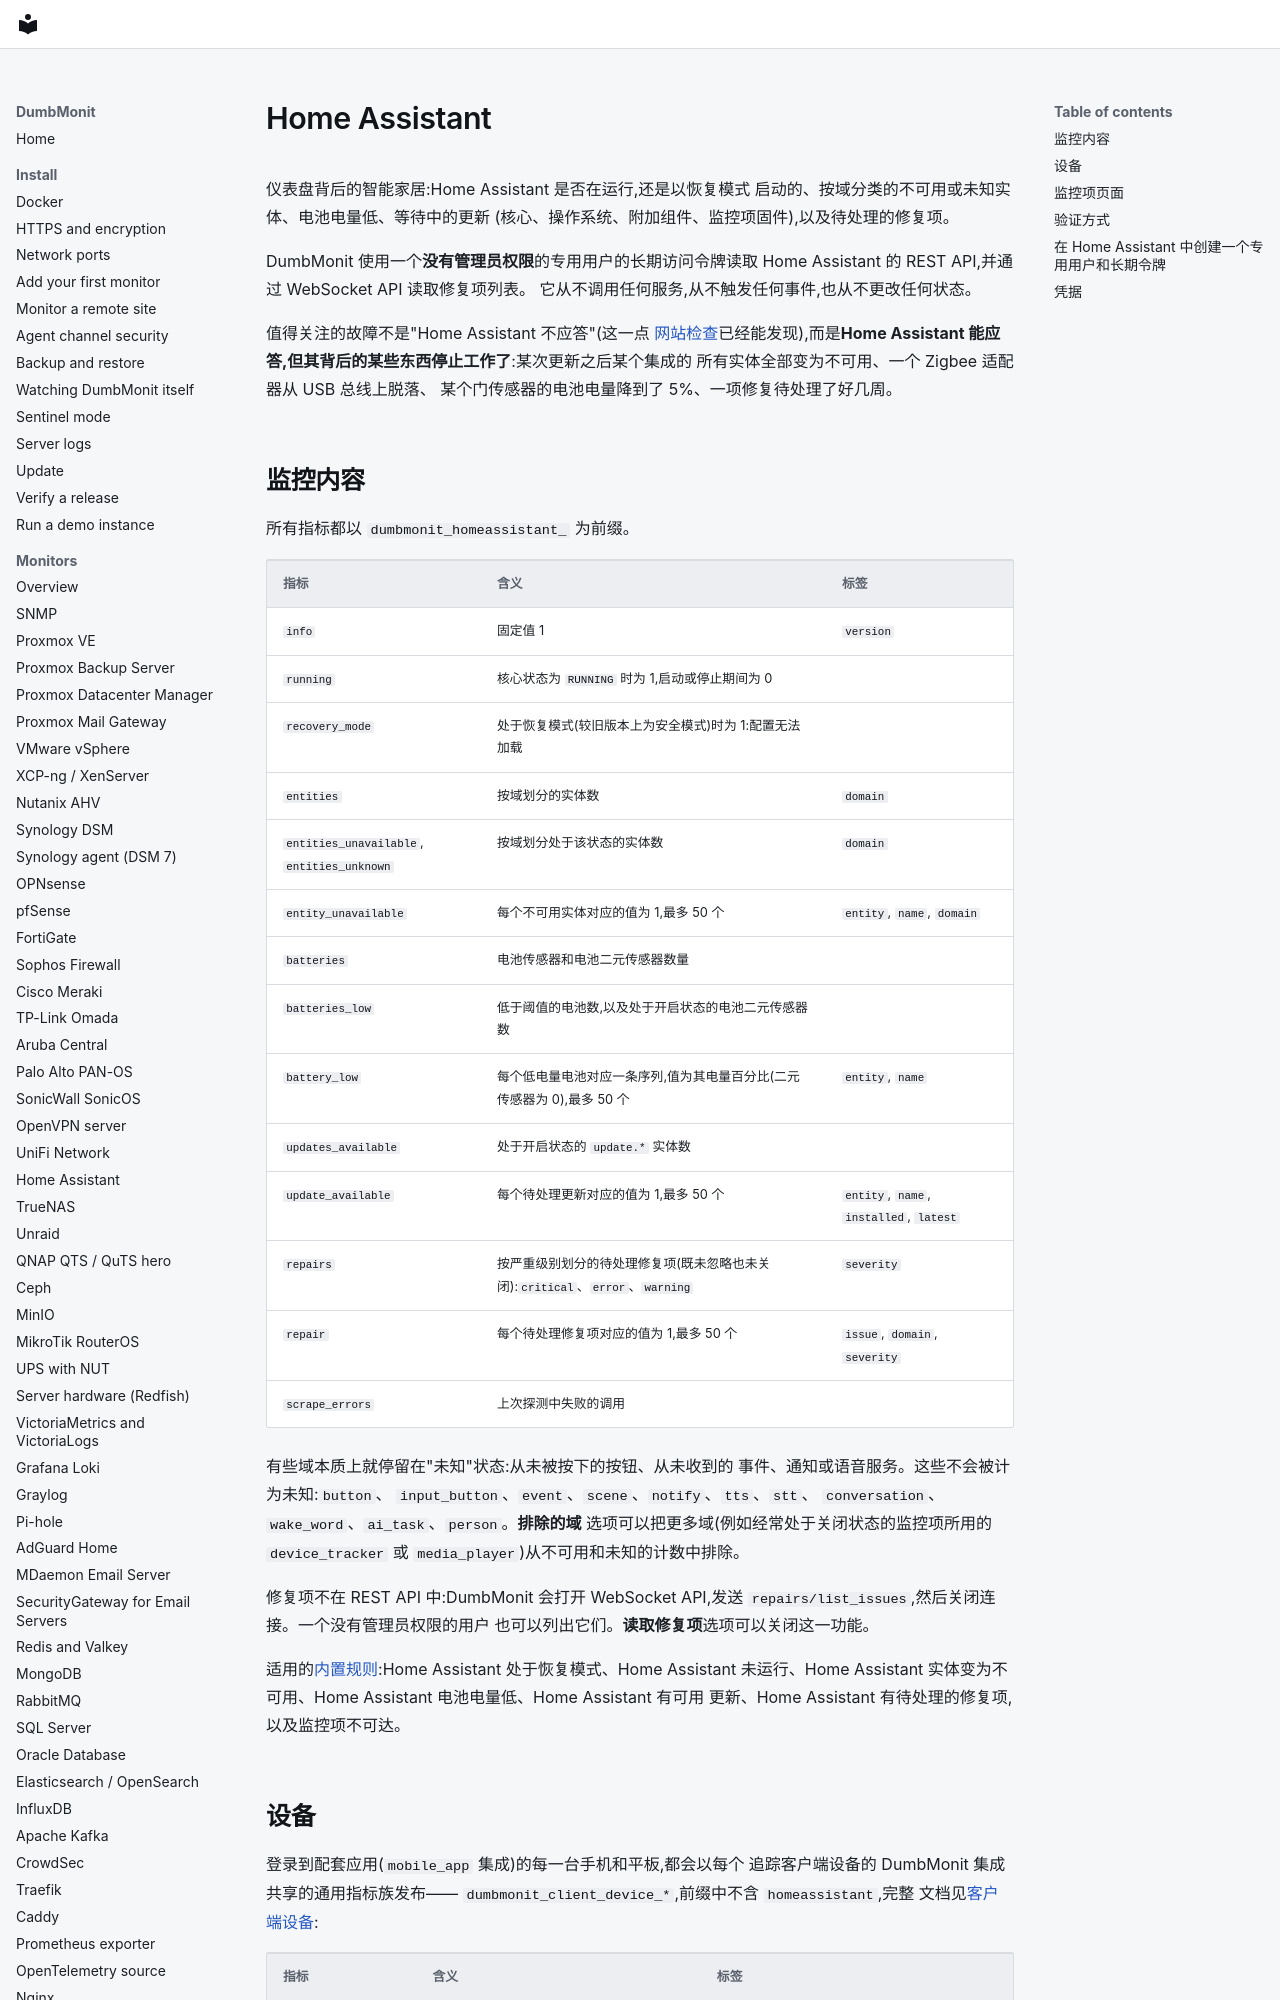

repository: laupernoe/dumbmonit · page: devices/homeassistant.zh-Hans/index.html · generator: mkdocs

# Home Assistant {#home-assistant}

仪表盘背后的智能家居:Home Assistant 是否在运行,还是以恢复模式
启动的、按域分类的不可用或未知实体、电池电量低、等待中的更新
(核心、操作系统、附加组件、监控项固件),以及待处理的修复项。

DumbMonit 使用一个**没有管理员权限**的专用用户的长期访问令牌读取
Home Assistant 的 REST API,并通过 WebSocket API 读取修复项列表。
它从不调用任何服务,从不触发任何事件,也从不更改任何状态。

值得关注的故障不是"Home Assistant 不应答"(这一点
[网站检查](services.md#http)已经能发现),而是**Home Assistant
能应答,但其背后的某些东西停止工作了**:某次更新之后某个集成的
所有实体全部变为不可用、一个 Zigbee 适配器从 USB 总线上脱落、
某个门传感器的电池电量降到了 5%、一项修复待处理了好几周。
